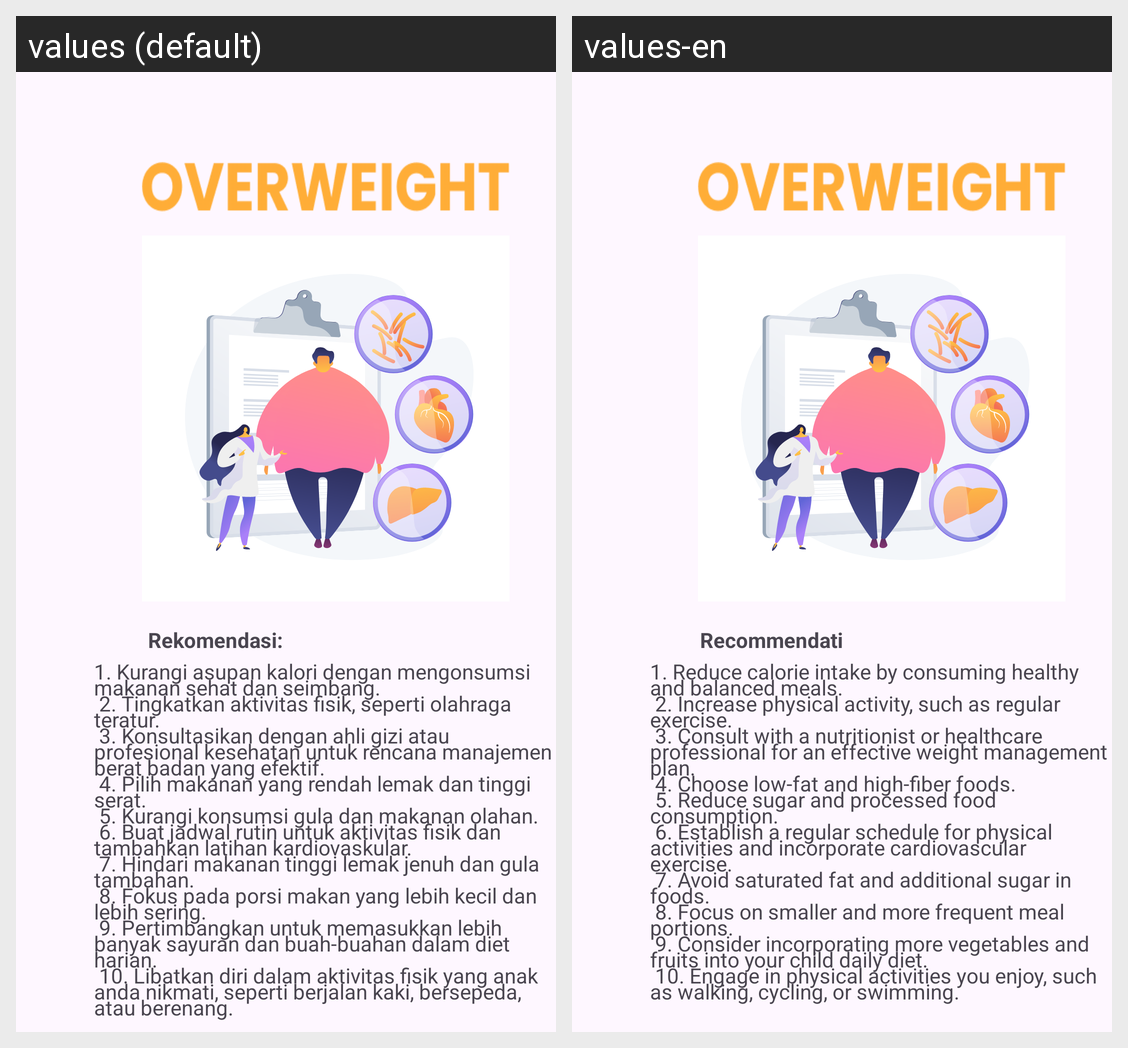

The same Android screen rendered under two of its app's locales, left to right. List the strings drawn on it with the default value and each locale's translation.
Android screen res/layout/activity_overweight.xml rendered under 2 locales, left to right: values (default), values-en. Device: Nexus 5 (rendered at 1080×1920; each locale shown at half size, 540×960, under a caption strip naming it); theme Theme.ParentPal.
Strings drawn on this screen, with the default value and each locale's value (text and hints the layout hard-codes, and strings that could not be matched under every locale, appear in the picture but are not listed):

rekomendasi
  values: Rekomendasi:
  values-en: Recommendation:

konsultasi_overweight
  values: 1. Kurangi asupan kalori dengan mengonsumsi makanan sehat dan seimbang.
       2. Tingkatkan aktivitas fisik, seperti olahraga teratur.
       3. Konsultasikan dengan ahli gizi atau profesional kesehatan untuk rencana manajemen berat badan yang efektif.
       4. Pilih makanan yang rendah lemak dan tinggi serat.
       5. Kurangi konsumsi gula dan makanan olahan.
       6. Buat jadwal rutin untuk aktivitas fisik dan tambahkan …[clipped]
  values-en: 1. Reduce calorie intake by consuming healthy and balanced meals.
       2. Increase physical activity, such as regular exercise.
       3. Consult with a nutritionist or healthcare professional for an effective weight management plan.
       4. Choose low-fat and high-fiber foods.
       5. Reduce sugar and processed food consumption.
       6. Establish a regular schedule for physical activities and incorporate …[clipped]
